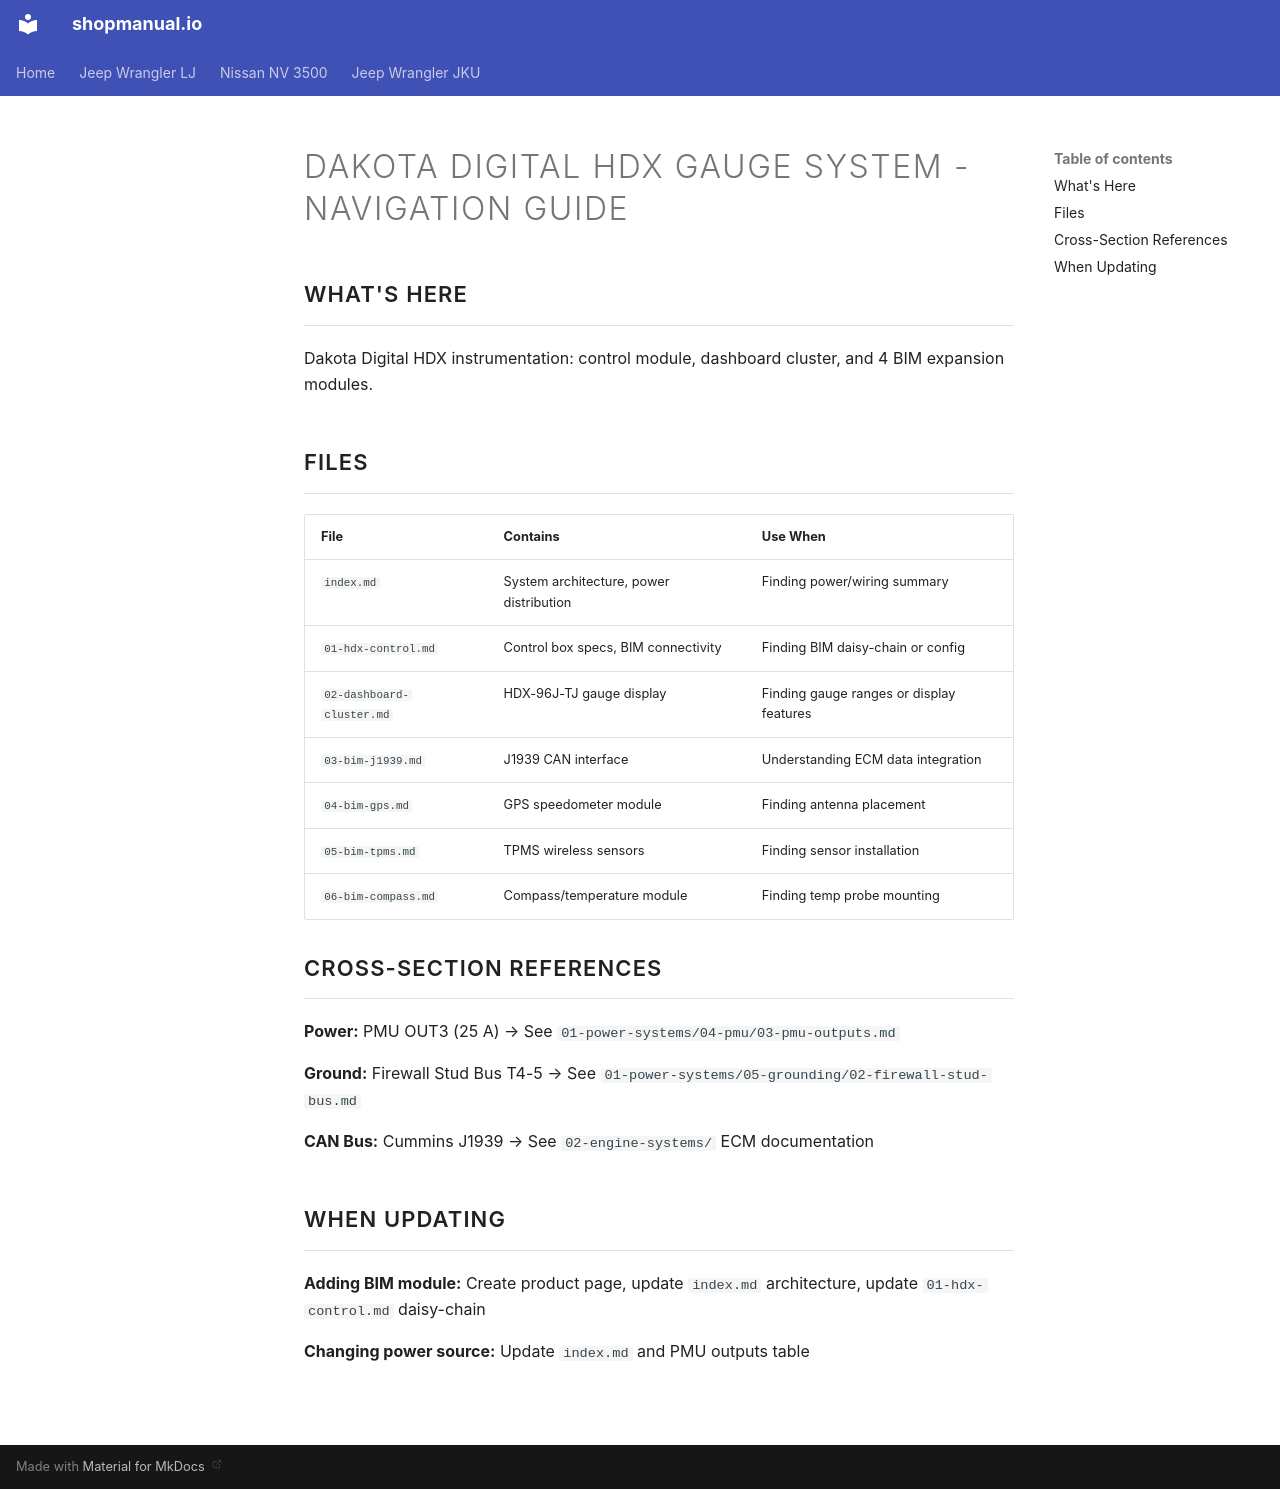

repository: sob/shopmanual.io · page: jeep_lj/02-engine-systems/09-gauge-cluster/CLAUDE/index.html · generator: mkdocs

---
search:
  exclude: true
---

# Dakota Digital HDX Gauge System - Navigation Guide

## What's Here

Dakota Digital HDX instrumentation: control module, dashboard cluster, and 4 BIM expansion modules.

## Files

| File                      | Contains                                | Use When                                 |
| :------------------------ | :-------------------------------------- | :--------------------------------------- |
| `index.md`                | System architecture, power distribution | Finding power/wiring summary             |
| `01-hdx-control.md`       | Control box specs, BIM connectivity     | Finding BIM daisy-chain or config        |
| `02-dashboard-cluster.md` | HDX-96J-TJ gauge display                | Finding gauge ranges or display features |
| `03-bim-j1939.md`         | J1939 CAN interface                     | Understanding ECM data integration       |
| `04-bim-gps.md`           | GPS speedometer module                  | Finding antenna placement                |
| `05-bim-tpms.md`          | TPMS wireless sensors                   | Finding sensor installation              |
| `06-bim-compass.md`       | Compass/temperature module              | Finding temp probe mounting              |

## Cross-Section References

**Power:** PMU OUT3 (25 A) → See `01-power-systems/04-pmu/03-pmu-outputs.md`

**Ground:** Firewall Stud Bus T4-5 → See `01-power-systems/05-grounding/02-firewall-stud-bus.md`

**CAN Bus:** Cummins J1939 → See `02-engine-systems/` ECM documentation

## When Updating

**Adding BIM module:** Create product page, update `index.md` architecture, update `01-hdx-control.md` daisy-chain

**Changing power source:** Update `index.md` and PMU outputs table
